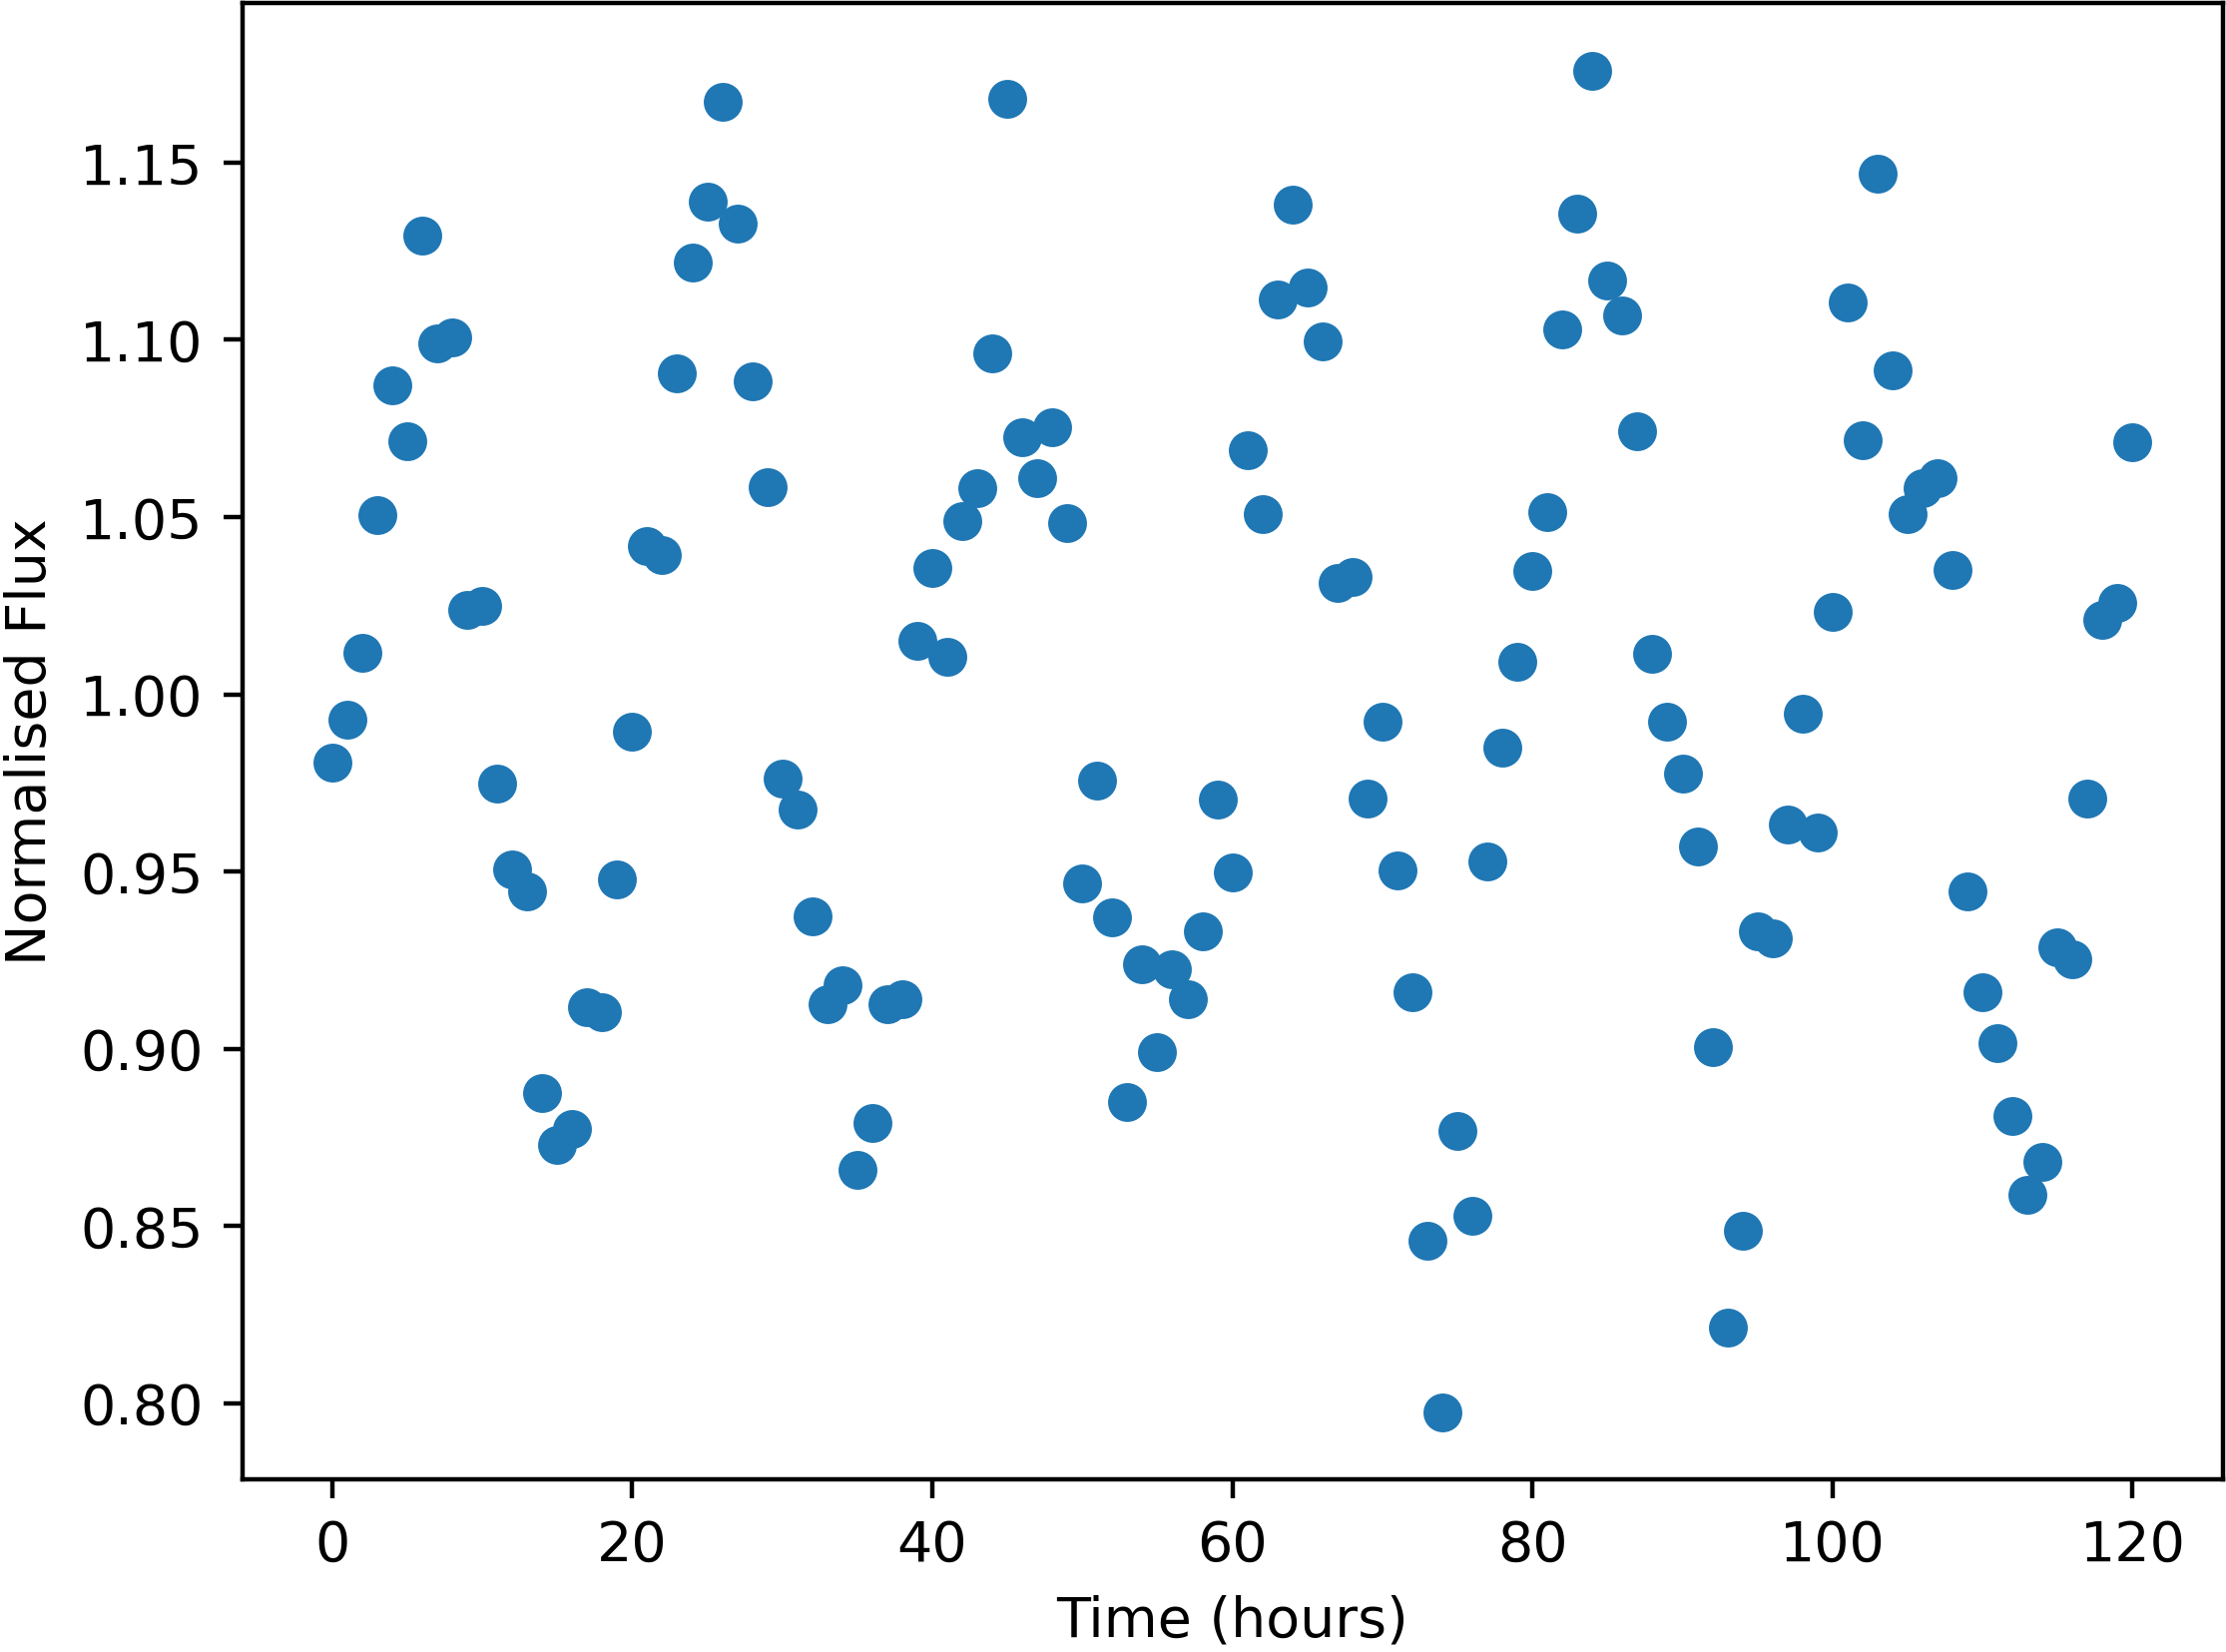

The file beside this chart, header and first rows:
Time, NormalisedFlux
0.0, 0.9808
1.0, 0.9927
2.0, 1.012
3.0, 1.051
4.0, 1.087
5.0, 1.071
6.0, 1.129
7.0, 1.099
8.0, 1.101
9.0, 1.024
10.0, 1.025
11.0, 0.9748
12.0, 0.9506
13.0, 0.9445
14.0, 0.8875
15.0, 0.8728
16.0, 0.8773
17.0, 0.9117
18.0, 0.9104
19.0, 0.9477
20.0, 0.9896
21.0, 1.042
22.0, 1.039
23.0, 1.091
24.0, 1.122
25.0, 1.139
26.0, 1.167
27.0, 1.133
28.0, 1.088
29.0, 1.058
30.0, 0.9763
31.0, 0.9675
32.0, 0.9373
33.0, 0.9126
34.0, 0.918
35.0, 0.8658
36.0, 0.8791
37.0, 0.9124
38.0, 0.914
39.0, 1.015
40.0, 1.036
41.0, 1.01
42.0, 1.049
43.0, 1.058
44.0, 1.096
45.0, 1.168
46.0, 1.073
47.0, 1.061
48.0, 1.075
49.0, 1.048
50.0, 0.9467
51.0, 0.9756
52.0, 0.937
53.0, 0.8851
54.0, 0.9237
55.0, 0.8991
56.0, 0.9224
57.0, 0.914
58.0, 0.9332
59.0, 0.9703
... 61 more rows
